The GitHub repository tapan0p/Brain-Tumor-Classification contains a labelled image folder "Dataset_crop" with 4 categories: glioma, meningioma, no tumor, pituitary tumor. Examples follow, each with its label.

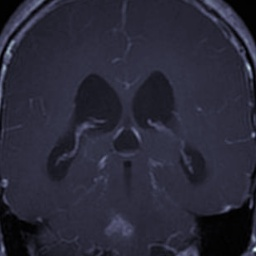
Label: glioma

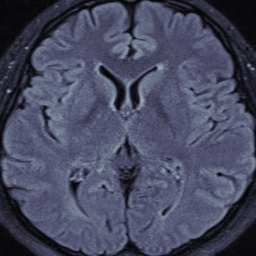
Label: no tumor

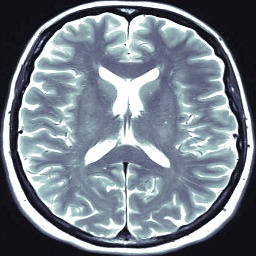
Label: no tumor

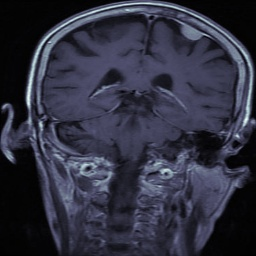
Label: meningioma

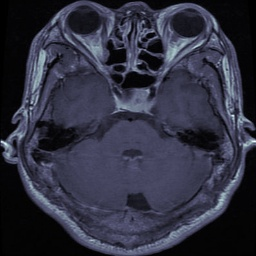
Label: pituitary tumor

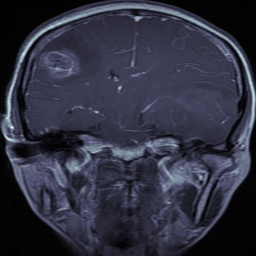
Label: glioma
